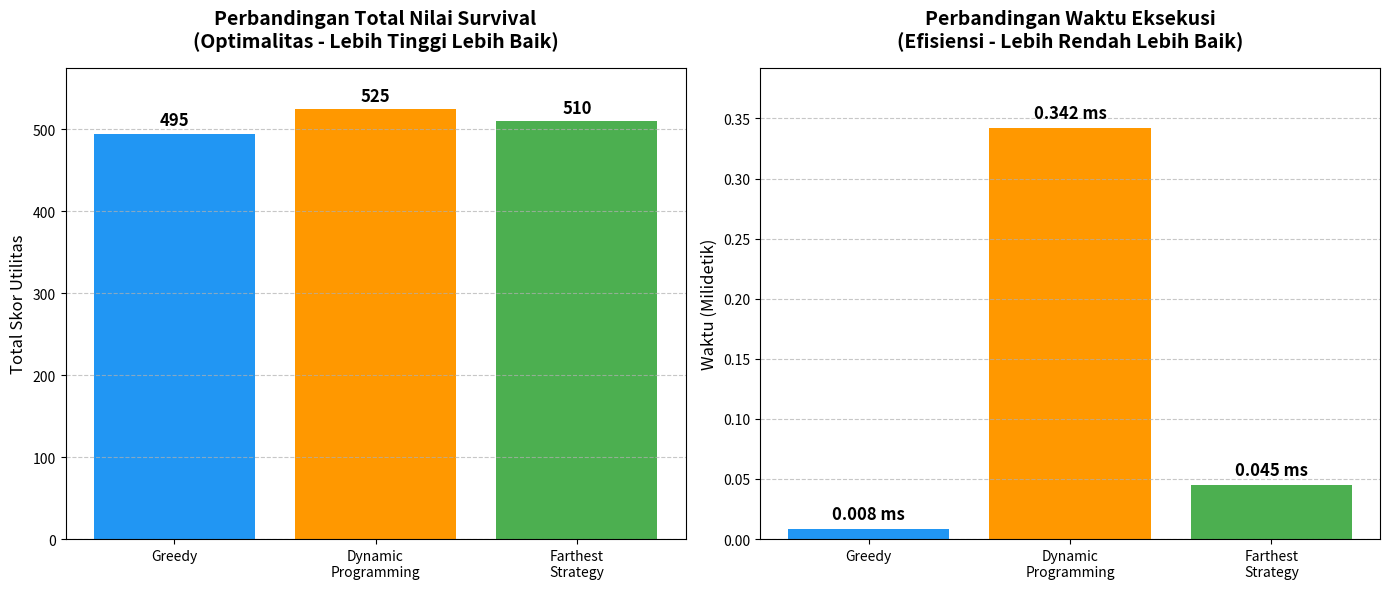

The matplotlib source for this figure:
import matplotlib.pyplot as plt
import numpy as np

# 1. DATA HASIL EKSPERIMEN
algoritma = ['Greedy', 'Dynamic\nProgramming', 'Farthest\nStrategy']


total_nilai = [495, 525, 510]


waktu_eksekusi = [0.008, 0.342, 0.045]


# 2. PENGATURAN VISUALISASI GRAFIK
# Membuat area gambar dengan 1 baris dan 2 kolom (bersebelahan)
fig, (ax1, ax2) = plt.subplots(1, 2, figsize=(14, 6))

# Menentukan warna (Biru untuk Greedy, Oranye untuk DP, Hijau untuk Farthest)
colors = ['#2196F3', '#FF9800', '#4CAF50']

# --- GRAFIK 1: TOTAL NILAI SURVIVAL ---
bars1 = ax1.bar(algoritma, total_nilai, color=colors)
ax1.set_title('Perbandingan Total Nilai Survival\n(Optimalitas - Lebih Tinggi Lebih Baik)', fontsize=14, fontweight='bold', pad=15)
ax1.set_ylabel('Total Skor Utilitas', fontsize=12)
ax1.set_ylim(0, max(total_nilai) + 50) # Memberikan ruang kosong di atas bar
ax1.grid(axis='y', linestyle='--', alpha=0.7)

# Menambahkan label teks angka tepat di atas masing-masing bar
for bar in bars1:
    yval = bar.get_height()
    ax1.text(bar.get_x() + bar.get_width()/2, yval + 5, int(yval),
             ha='center', va='bottom', fontweight='bold', fontsize=12)

# --- GRAFIK 2: WAKTU EKSEKUSI ---
bars2 = ax2.bar(algoritma, waktu_eksekusi, color=colors)
ax2.set_title('Perbandingan Waktu Eksekusi\n(Efisiensi - Lebih Rendah Lebih Baik)', fontsize=14, fontweight='bold', pad=15)
ax2.set_ylabel('Waktu (Milidetik)', fontsize=12)
ax2.set_ylim(0, max(waktu_eksekusi) + 0.05)
ax2.grid(axis='y', linestyle='--', alpha=0.7)

# Menambahkan label teks angka tepat di atas masing-masing bar
for bar in bars2:
    yval = bar.get_height()
    ax2.text(bar.get_x() + bar.get_width()/2, yval + 0.005, f"{yval} ms",
             ha='center', va='bottom', fontweight='bold', fontsize=12)

# 3. MENAMPILKAN GRAFIK
# Merapikan jarak antar grafik agar tidak bertumpuk
plt.tight_layout()

# Perintah untuk memunculkan gambar visualisasi di Colab
plt.show()
